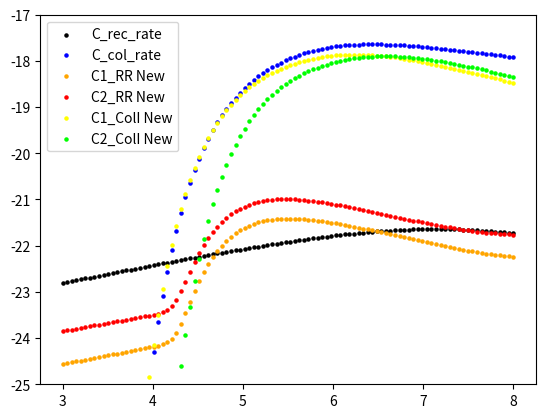

This figure's Python source:

# Ref: Grassi et al. - 2011 - ROBO code!
# Ref for recombination rates: Table 3 in Grassi et al. - 2011 or Verner & Ferland - 1996.

import numpy as np
import matplotlib.pyplot as plt


kB = 1.3807e-16 # erg/K
kB_in_eV_K = 8.61733326e-05 # eV/K

#----- phi_col (in cm^3.s^-1) (T in K, dE in eV) - It should be multiplied by ionization energy to become cooling rate!
# Z + e ---> Zp + 2e (collisional ionization)
def phi_col(T, Zcol):

  A, P, dE, X, K = Zcol

  T_eV = kB_in_eV_K * T
  U = dE / T_eV

  return A * ((1. + P * U**0.5) / (X + U)) * U**K * np.exp(-U)


#----- phi_rec (in cm^3.s^-1) It should be multiplied by kB*T to become cooling rate!
def phi_rec(T, Zrec):

  A, tou0, tou1, b = Zrec

  T0 = (T/tou0)**0.5
  T1 = (T/tou1)**0.5

  return A / (T0 * (1. + T0)**(1. - b) * (1. + T1)**(1. + b))



CI_IP = 11.26030 * 1.60218e-12 # erg. IP of ionizaing CV to CVI (i.e. fully ionized Carbon).

C_rec = [6.556e-10, 65.23, 2.446e7, 0.7567]
C_col = [6.85e-8, 0, 11.3, 0.193, 0.25]

Tgrid = np.logspace(3, 8, 100)

res = []
for T in Tgrid:
  res.append([T, kB * T * phi_rec(T, C_rec), CI_IP * phi_col(T, C_col)])

res = np.array(res)

T = res[:, 0]
C_rec_rate = res[:, 1]
C_col_rate = res[:, 2]


#-----------------------------------------------------------
Cparams = np.array([[1.44e-10, 1.31e5, 4.70e-13, 6.24e-1, 2.54e-3, 4.42e-2, 1.57e5, 3.74e5],
                    [4.20e-11, 2.83e5, 2.30e-12, 6.45e-1, 6.15e-3, 5.88e-2, 1.41e5, 1.41e5]
                    ])


#----- RR_rate (Radiative Recombination rate)
def RR_rate(T, P):

  Arad = P[2]
  Xrad = P[3]
  
  Adi = P[4]
  Bdi = P[5]
  
  T0 = P[6]
  T1 = P[7]
  
  a_r = Arad * (T / 1e4)**-Xrad
  a_d = Adi * T**-(3./2.) * np.exp(-T0/T) * (1. + Bdi * np.exp(-T1/T))

  return a_r + a_d


#----- ColI_rate (Collisional Ionization rate) NOTE:
def ColI_rate(T, P):
  
  Acol = P[0]
  Tcol = P[1]

  ai = 0.1
  
  return Acol * T**0.5 / (1.0 + ai * T / Tcol) * np.exp(-Tcol/T)



C1_IP = 11.26030 * 1.60218e-12 # erg ---> ionozation potential energy of CI (energy needed to convert CI to CII)
C2_IP = 24.38332 * 1.60218e-12 # erg ---> ionozation potential energy of CII (energy needed to convert CII to CIII)


res = []
for Tx in Tgrid:
  C1RR_rate = kB * Tx * RR_rate(Tx, Cparams[0])
  C2RR_rate = kB * Tx * RR_rate(Tx, Cparams[1])
  
  C1CI_rate = C1_IP * ColI_rate(Tx, Cparams[0])
  C2CI_rate = C2_IP * ColI_rate(Tx, Cparams[1])

  res.append([C1RR_rate, C2RR_rate, C1CI_rate, C2CI_rate])


res = np.array(res)

C1RR = res[:, 0] # Recombination rate for : CII + e ---> CI + photon
C2RR = res[:, 1] # Recombination rate for : CIII + e ---> CII + photon

C1ColI = res[:, 2] # Collisional Ionization rate for: CI + e ---> CII + 2e
C2ColI = res[:, 3] # Collisional Ionization rate for: CII + e ---> CIII + 2e

plt.scatter(np.log10(T), np.log10(C_rec_rate), s = 5, color = 'k', label = 'C_rec_rate')
plt.scatter(np.log10(T), np.log10(C_col_rate), s = 5, color = 'b', label = 'C_col_rate')

plt.scatter(np.log10(T), np.log10(C1RR), s = 5, color = 'orange', label = 'C1_RR New')
plt.scatter(np.log10(T), np.log10(C2RR), s = 5, color = 'red', label = 'C2_RR New')

plt.scatter(np.log10(T), np.log10(C1ColI), s = 5, color = 'yellow', label = 'C1_ColI New')
plt.scatter(np.log10(T), np.log10(C2ColI), s = 5, color = 'lime', label = 'C2_ColI New')

plt.ylim(-25, -17)

plt.legend()

plt.show()




